4-way image classification set "Apple_leaf_aug_without_split" from GitHub (warjunaid/Apple_leaf_aug_without_split); label vocabulary: black rot, cedar apple rust, healthy, scab.

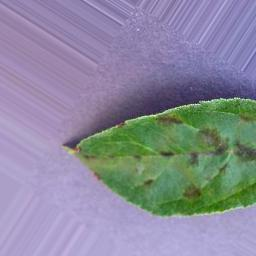
Label: scab

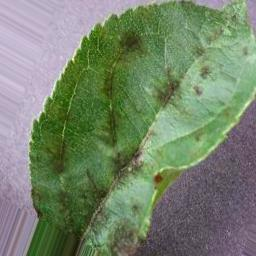
Label: scab

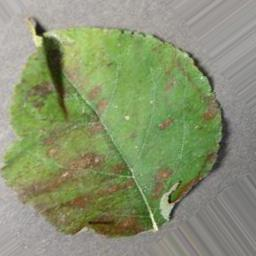
Label: cedar apple rust

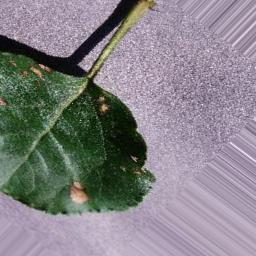
Label: black rot

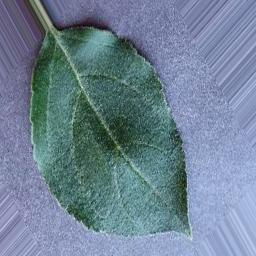
Label: healthy

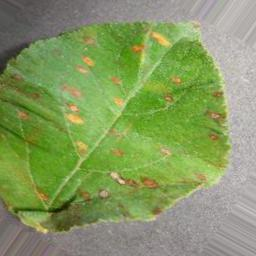
Label: cedar apple rust
